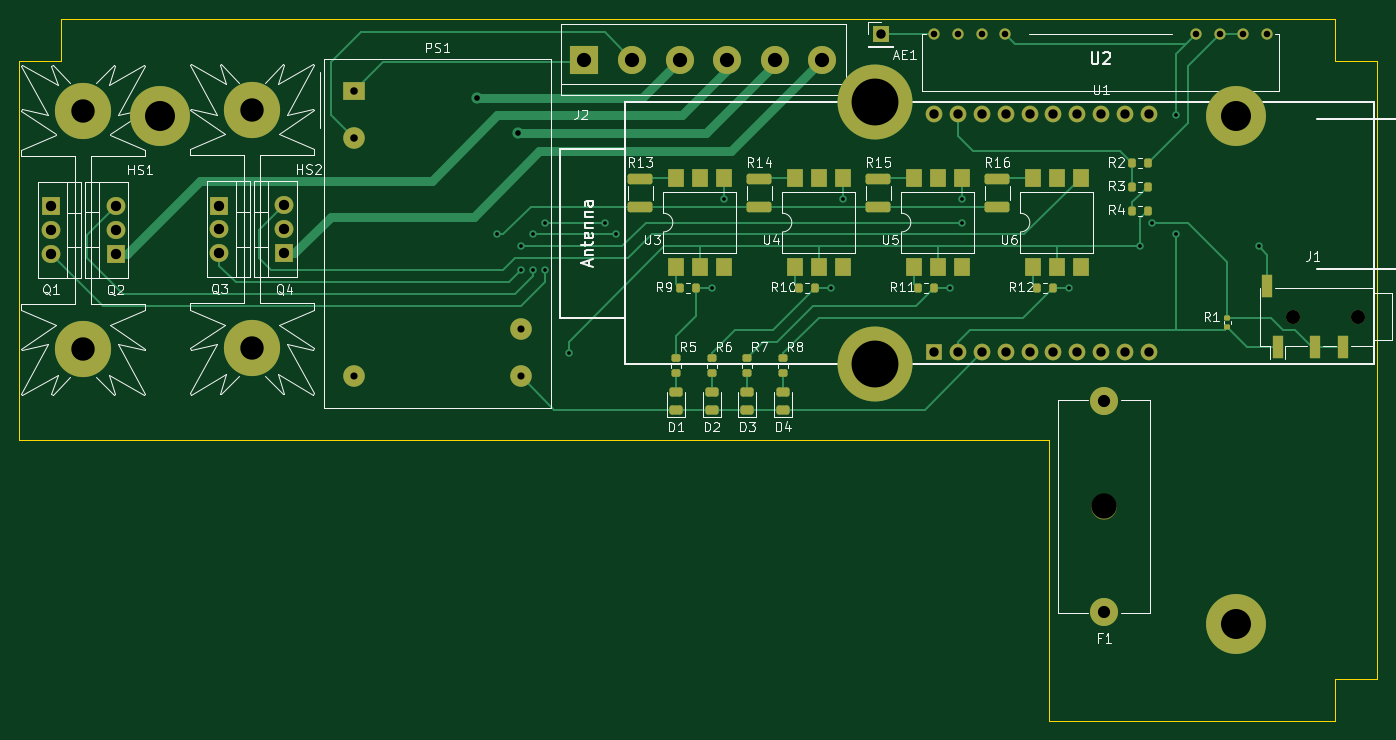
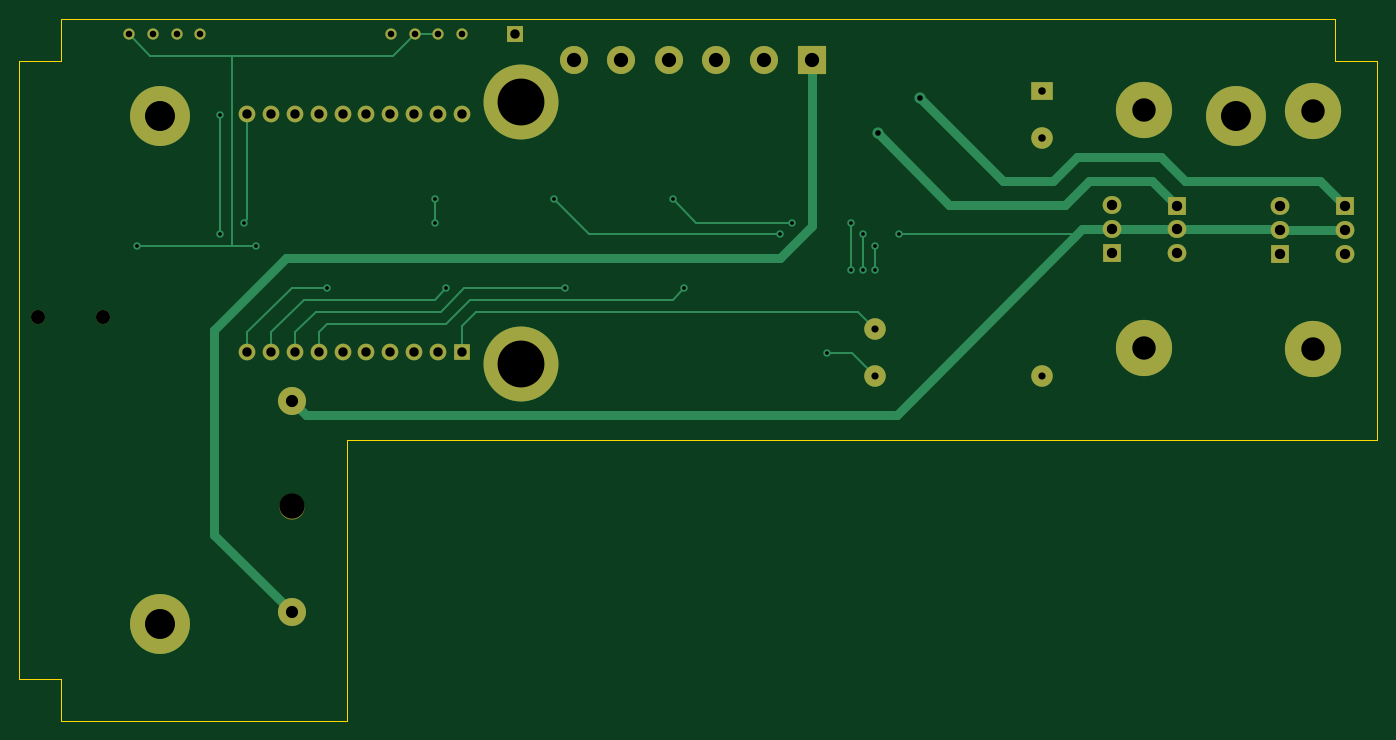
Circuit board: 11 layer files. Board 145.0 x 75.0 mm.
- bottom_copper: bed-smart-plug-CuBottom.gbr (11242 bytes)
- top_copper: bed-smart-plug-CuTop.gbr (22005 bytes)
- outline: bed-smart-plug-EdgeCuts.gbr (847 bytes)
- bottom_mask: bed-smart-plug-MaskBottom.gbr (3031 bytes)
- top_mask: bed-smart-plug-MaskTop.gbr (6533 bytes)
- drill: bed-smart-plug-NPTH.drl (468 bytes)
- drill: bed-smart-plug-PTH.drl (2404 bytes)
- paste: bed-smart-plug-PasteBottom.gbr (476 bytes)
- paste: bed-smart-plug-PasteTop.gbr (3997 bytes)
- bottom_silk: bed-smart-plug-SilkBottom.gbr (3035 bytes)
- top_silk: bed-smart-plug-SilkTop.gbr (68607 bytes)

=== bottom_copper: bed-smart-plug-CuBottom.gbr (11242 bytes, source omitted) ===
=== top_copper: bed-smart-plug-CuTop.gbr (22005 bytes, source omitted) ===
=== outline: bed-smart-plug-EdgeCuts.gbr ===
%TF.GenerationSoftware,KiCad,Pcbnew,(7.0.0)*%
%TF.CreationDate,2024-01-27T17:52:15+01:00*%
%TF.ProjectId,bed-smart-plug,6265642d-736d-4617-9274-2d706c75672e,rev?*%
%TF.SameCoordinates,Original*%
%TF.FileFunction,Profile,NP*%
%FSLAX46Y46*%
G04 Gerber Fmt 4.6, Leading zero omitted, Abs format (unit mm)*
G04 Created by KiCad (PCBNEW (7.0.0)) date 2024-01-27 17:52:15*
%MOMM*%
%LPD*%
G01*
G04 APERTURE LIST*
%TA.AperFunction,Profile*%
%ADD10C,0.100000*%
%TD*%
G04 APERTURE END LIST*
D10*
X212600000Y-51300000D02*
X217100000Y-51300000D01*
X217100000Y-117300000D01*
X212600000Y-117300000D01*
X212600000Y-121800000D01*
X182100000Y-121800000D01*
X182100000Y-91800000D01*
X72100000Y-91800000D01*
X72100000Y-51300000D01*
X76600000Y-51300000D01*
X76600000Y-46800000D01*
X212600000Y-46800000D01*
X212600000Y-51300000D01*
M02*

=== bottom_mask: bed-smart-plug-MaskBottom.gbr ===
%TF.GenerationSoftware,KiCad,Pcbnew,(7.0.0)*%
%TF.CreationDate,2024-01-27T17:52:15+01:00*%
%TF.ProjectId,bed-smart-plug,6265642d-736d-4617-9274-2d706c75672e,rev?*%
%TF.SameCoordinates,Original*%
%TF.FileFunction,Soldermask,Bot*%
%TF.FilePolarity,Negative*%
%FSLAX46Y46*%
G04 Gerber Fmt 4.6, Leading zero omitted, Abs format (unit mm)*
G04 Created by KiCad (PCBNEW (7.0.0)) date 2024-01-27 17:52:15*
%MOMM*%
%LPD*%
G01*
G04 APERTURE LIST*
%ADD10C,6.000000*%
%ADD11C,6.400000*%
%ADD12C,8.000000*%
%ADD13C,2.700000*%
%ADD14C,3.000000*%
%ADD15O,2.000000X1.905000*%
%ADD16R,2.000000X1.905000*%
%ADD17R,1.700000X1.700000*%
%ADD18R,1.778000X1.778000*%
%ADD19C,1.778000*%
%ADD20C,1.200000*%
%ADD21R,2.300000X2.000000*%
%ADD22C,2.300000*%
%ADD23C,1.500000*%
%ADD24R,3.000000X3.000000*%
G04 APERTURE END LIST*
D10*
%TO.C,HS1*%
X78995000Y-56660000D03*
X78995000Y-82060000D03*
%TD*%
D11*
%TO.C,*%
X201975000Y-57175000D03*
%TD*%
D12*
%TO.C,*%
X163485000Y-83700000D03*
%TD*%
D13*
%TO.C,F1*%
X187960000Y-98880000D03*
D14*
X187960000Y-110130000D03*
X187960000Y-87630000D03*
%TD*%
D11*
%TO.C,*%
X87225000Y-57175000D03*
%TD*%
D15*
%TO.C,Q3*%
X93514999Y-71839999D03*
X93514999Y-69299999D03*
D16*
X93514999Y-66759999D03*
%TD*%
D12*
%TO.C,*%
X163485000Y-55760000D03*
%TD*%
D17*
%TO.C,AE1*%
X164099999Y-48499999D03*
%TD*%
D18*
%TO.C,U1*%
X169834999Y-82429999D03*
D19*
X172375000Y-82430000D03*
X174915000Y-82430000D03*
X177455000Y-82430000D03*
X179995000Y-82430000D03*
X182535000Y-82430000D03*
X185075000Y-82430000D03*
X187615000Y-82430000D03*
X190155000Y-82430000D03*
X192695000Y-82430000D03*
X192695000Y-57030000D03*
X190155000Y-57030000D03*
X187615000Y-57030000D03*
X185075000Y-57030000D03*
X182535000Y-57030000D03*
X179995000Y-57030000D03*
X177455000Y-57030000D03*
X174915000Y-57030000D03*
X172375000Y-57030000D03*
X169835000Y-57030000D03*
%TD*%
D15*
%TO.C,Q4*%
X100449999Y-66749999D03*
X100449999Y-69289999D03*
D16*
X100449999Y-71829999D03*
%TD*%
D20*
%TO.C,U2*%
X169780000Y-48500000D03*
X172320000Y-48500000D03*
X174860000Y-48500000D03*
X177400000Y-48500000D03*
X197720000Y-48500000D03*
X200260000Y-48500000D03*
X202800000Y-48500000D03*
X205340000Y-48500000D03*
%TD*%
D21*
%TO.C,PS1*%
X107899999Y-54519999D03*
D22*
X107900000Y-59600000D03*
X107900000Y-85000000D03*
X125680000Y-85000000D03*
X125680000Y-79920000D03*
%TD*%
D23*
%TO.C,J1*%
X215063000Y-78620000D03*
X208063000Y-78620000D03*
%TD*%
D24*
%TO.C,J2*%
X132479999Y-51199999D03*
D14*
X137560000Y-51200000D03*
X142640000Y-51200000D03*
X147720000Y-51200000D03*
X152800000Y-51200000D03*
X157880000Y-51200000D03*
%TD*%
D10*
%TO.C,HS2*%
X97000000Y-82000000D03*
X97000000Y-56600000D03*
%TD*%
D11*
%TO.C,*%
X201975000Y-111425000D03*
%TD*%
D16*
%TO.C,Q2*%
X82444999Y-71889999D03*
D15*
X82444999Y-69349999D03*
X82444999Y-66809999D03*
%TD*%
D16*
%TO.C,Q1*%
X75509999Y-66819999D03*
D15*
X75509999Y-69359999D03*
X75509999Y-71899999D03*
%TD*%
M02*

=== top_mask: bed-smart-plug-MaskTop.gbr (6533 bytes, source omitted) ===
=== drill: bed-smart-plug-NPTH.drl ===
M48
; DRILL file {KiCad (7.0.0)} date Sat Jan 27 17:52:15 2024
; FORMAT={-:-/ absolute / inch / decimal}
; #@! TF.CreationDate,2024-01-27T17:52:15+01:00
; #@! TF.GenerationSoftware,Kicad,Pcbnew,(7.0.0)
; #@! TF.FileFunction,NonPlated,1,2,NPTH
FMAT,2
INCH
; #@! TA.AperFunction,NonPlated,NPTH,ComponentDrill
T1C0.0591
; #@! TA.AperFunction,NonPlated,NPTH,ComponentDrill
T2C0.1063
%
G90
G05
T1
X8.1915Y-3.0953
X8.467Y-3.0953
T2
X7.4Y-3.8929
T0
M30

=== drill: bed-smart-plug-PTH.drl ===
M48
; DRILL file {KiCad (7.0.0)} date Sat Jan 27 17:52:15 2024
; FORMAT={-:-/ absolute / inch / decimal}
; #@! TF.CreationDate,2024-01-27T17:52:15+01:00
; #@! TF.GenerationSoftware,Kicad,Pcbnew,(7.0.0)
; #@! TF.FileFunction,Plated,1,2,PTH
FMAT,2
INCH
; #@! TA.AperFunction,Plated,PTH,ViaDrill
T1C0.0157
; #@! TA.AperFunction,Plated,PTH,ViaDrill
T2C0.0236
; #@! TA.AperFunction,Plated,PTH,ComponentDrill
T3C0.0276
; #@! TA.AperFunction,Plated,PTH,ComponentDrill
T4C0.0299
; #@! TA.AperFunction,Plated,PTH,ComponentDrill
T5C0.0315
; #@! TA.AperFunction,Plated,PTH,ComponentDrill
T6C0.0394
; #@! TA.AperFunction,Plated,PTH,ComponentDrill
T7C0.0433
; #@! TA.AperFunction,Plated,PTH,ComponentDrill
T8C0.0512
; #@! TA.AperFunction,Plated,PTH,ComponentDrill
T9C0.0598
; #@! TA.AperFunction,Plated,PTH,ComponentDrill
T10C0.0984
; #@! TA.AperFunction,Plated,PTH,ComponentDrill
T11C0.1260
; #@! TA.AperFunction,Plated,PTH,ComponentDrill
T12C0.1969
%
G90
G05
T1
X4.85Y-2.75
X4.95Y-2.8
X4.95Y-2.9
X5.0Y-2.75
X5.0Y-2.9
X5.05Y-2.7
X5.05Y-2.9
X5.15Y-3.25
X5.3Y-2.7
X5.35Y-2.75
X5.75Y-2.975
X5.8Y-2.6
X6.25Y-2.975
X6.3Y-2.6
X6.75Y-2.975
X6.8Y-2.6
X6.8Y-2.7
X7.25Y-2.975
X7.55Y-2.8
X7.6Y-2.7
X7.7Y-2.25
X7.7Y-2.75
X8.05Y-2.8
T2
X4.7625Y-2.175
X4.9375Y-2.325
T3
X6.6843Y-1.9094
X6.7843Y-1.9094
X6.8843Y-1.9094
X6.9843Y-1.9094
X7.7843Y-1.9094
X7.8843Y-1.9094
X7.9843Y-1.9094
X8.0843Y-1.9094
T4
X4.248Y-3.3465
X4.948Y-3.1465
X4.948Y-3.3465
T5
X4.248Y-2.1465
X4.248Y-2.3465
T6
X6.4606Y-1.9094
X6.6864Y-2.2453
X6.6864Y-3.2453
X6.7864Y-2.2453
X6.7864Y-3.2453
X6.8864Y-2.2453
X6.8864Y-3.2453
X6.9864Y-2.2453
X6.9864Y-3.2453
X7.0864Y-2.2453
X7.0864Y-3.2453
X7.1864Y-2.2453
X7.1864Y-3.2453
X7.2864Y-2.2453
X7.2864Y-3.2453
X7.3864Y-2.2453
X7.3864Y-3.2453
X7.4864Y-2.2453
X7.4864Y-3.2453
X7.5864Y-2.2453
X7.5864Y-3.2453
T7
X2.9728Y-2.6307
X2.9728Y-2.7307
X2.9728Y-2.8307
X3.2459Y-2.6303
X3.2459Y-2.7303
X3.2459Y-2.8303
X3.6817Y-2.6283
X3.6817Y-2.7283
X3.6817Y-2.8283
X3.9547Y-2.628
X3.9547Y-2.728
X3.9547Y-2.828
T8
X7.4Y-3.45
X7.4Y-4.3358
T9
X5.2157Y-2.0157
X5.4157Y-2.0157
X5.6157Y-2.0157
X5.8157Y-2.0157
X6.0157Y-2.0157
X6.2157Y-2.0157
T10
X3.11Y-2.2307
X3.11Y-3.2307
X3.8189Y-2.2283
X3.8189Y-3.2283
T11
X3.4341Y-2.251
X7.9518Y-2.251
X7.9518Y-4.3868
T12
X6.4364Y-2.1953
X6.4364Y-3.2953
T0
M30

=== paste: bed-smart-plug-PasteBottom.gbr ===
%TF.GenerationSoftware,KiCad,Pcbnew,(7.0.0)*%
%TF.CreationDate,2024-01-27T17:52:15+01:00*%
%TF.ProjectId,bed-smart-plug,6265642d-736d-4617-9274-2d706c75672e,rev?*%
%TF.SameCoordinates,Original*%
%TF.FileFunction,Paste,Bot*%
%TF.FilePolarity,Positive*%
%FSLAX46Y46*%
G04 Gerber Fmt 4.6, Leading zero omitted, Abs format (unit mm)*
G04 Created by KiCad (PCBNEW (7.0.0)) date 2024-01-27 17:52:15*
%MOMM*%
%LPD*%
G01*
G04 APERTURE LIST*
G04 APERTURE END LIST*
M02*

=== paste: bed-smart-plug-PasteTop.gbr ===
%TF.GenerationSoftware,KiCad,Pcbnew,(7.0.0)*%
%TF.CreationDate,2024-01-27T17:52:15+01:00*%
%TF.ProjectId,bed-smart-plug,6265642d-736d-4617-9274-2d706c75672e,rev?*%
%TF.SameCoordinates,Original*%
%TF.FileFunction,Paste,Top*%
%TF.FilePolarity,Positive*%
%FSLAX46Y46*%
G04 Gerber Fmt 4.6, Leading zero omitted, Abs format (unit mm)*
G04 Created by KiCad (PCBNEW (7.0.0)) date 2024-01-27 17:52:15*
%MOMM*%
%LPD*%
G01*
G04 APERTURE LIST*
G04 Aperture macros list*
%AMRoundRect*
0 Rectangle with rounded corners*
0 $1 Rounding radius*
0 $2 $3 $4 $5 $6 $7 $8 $9 X,Y pos of 4 corners*
0 Add a 4 corners polygon primitive as box body*
4,1,4,$2,$3,$4,$5,$6,$7,$8,$9,$2,$3,0*
0 Add four circle primitives for the rounded corners*
1,1,$1+$1,$2,$3*
1,1,$1+$1,$4,$5*
1,1,$1+$1,$6,$7*
1,1,$1+$1,$8,$9*
0 Add four rect primitives between the rounded corners*
20,1,$1+$1,$2,$3,$4,$5,0*
20,1,$1+$1,$4,$5,$6,$7,0*
20,1,$1+$1,$6,$7,$8,$9,0*
20,1,$1+$1,$8,$9,$2,$3,0*%
G04 Aperture macros list end*
%ADD10RoundRect,0.243750X0.456250X-0.243750X0.456250X0.243750X-0.456250X0.243750X-0.456250X-0.243750X0*%
%ADD11R,1.780000X2.000000*%
%ADD12RoundRect,0.250000X1.075000X-0.312500X1.075000X0.312500X-1.075000X0.312500X-1.075000X-0.312500X0*%
%ADD13RoundRect,0.200000X-0.200000X-0.275000X0.200000X-0.275000X0.200000X0.275000X-0.200000X0.275000X0*%
%ADD14R,1.200000X2.500000*%
%ADD15RoundRect,0.200000X-0.275000X0.200000X-0.275000X-0.200000X0.275000X-0.200000X0.275000X0.200000X0*%
%ADD16RoundRect,0.135000X0.185000X-0.135000X0.185000X0.135000X-0.185000X0.135000X-0.185000X-0.135000X0*%
G04 APERTURE END LIST*
D10*
%TO.C,D2*%
X146050000Y-88567500D03*
X146050000Y-86692500D03*
%TD*%
D11*
%TO.C,U5*%
X167639999Y-73344999D03*
X170179999Y-73344999D03*
X172719999Y-73344999D03*
X172719999Y-63814999D03*
X170179999Y-63814999D03*
X167639999Y-63814999D03*
%TD*%
D12*
%TO.C,R16*%
X176530000Y-66867500D03*
X176530000Y-63942500D03*
%TD*%
D10*
%TO.C,D4*%
X153670000Y-88567500D03*
X153670000Y-86692500D03*
%TD*%
D13*
%TO.C,R10*%
X155385000Y-75565000D03*
X157035000Y-75565000D03*
%TD*%
D10*
%TO.C,D1*%
X142240000Y-88567500D03*
X142240000Y-86692500D03*
%TD*%
D12*
%TO.C,R15*%
X163830000Y-66867500D03*
X163830000Y-63942500D03*
%TD*%
D11*
%TO.C,U6*%
X180339999Y-73344999D03*
X182879999Y-73344999D03*
X185419999Y-73344999D03*
X185419999Y-63814999D03*
X182879999Y-63814999D03*
X180339999Y-63814999D03*
%TD*%
D14*
%TO.C,J1*%
X210462999Y-81869999D03*
X213462999Y-81869999D03*
X205362999Y-75369999D03*
X206462999Y-81869999D03*
%TD*%
D15*
%TO.C,R7*%
X149860000Y-82995000D03*
X149860000Y-84645000D03*
%TD*%
%TO.C,R5*%
X142240000Y-82995000D03*
X142240000Y-84645000D03*
%TD*%
D13*
%TO.C,R11*%
X168085000Y-75565000D03*
X169735000Y-75565000D03*
%TD*%
%TO.C,R12*%
X182435000Y-75565000D03*
X180785000Y-75565000D03*
%TD*%
D12*
%TO.C,R13*%
X138430000Y-66867500D03*
X138430000Y-63942500D03*
%TD*%
D16*
%TO.C,R1*%
X201100000Y-79760000D03*
X201100000Y-78740000D03*
%TD*%
D13*
%TO.C,R2*%
X190945000Y-62230000D03*
X192595000Y-62230000D03*
%TD*%
D11*
%TO.C,U3*%
X142239999Y-73344999D03*
X144779999Y-73344999D03*
X147319999Y-73344999D03*
X147319999Y-63814999D03*
X144779999Y-63814999D03*
X142239999Y-63814999D03*
%TD*%
%TO.C,U4*%
X154939999Y-73344999D03*
X157479999Y-73344999D03*
X160019999Y-73344999D03*
X160019999Y-63814999D03*
X157479999Y-63814999D03*
X154939999Y-63814999D03*
%TD*%
D13*
%TO.C,R4*%
X190945000Y-67310000D03*
X192595000Y-67310000D03*
%TD*%
%TO.C,R3*%
X190945000Y-64770000D03*
X192595000Y-64770000D03*
%TD*%
D12*
%TO.C,R14*%
X151130000Y-66867500D03*
X151130000Y-63942500D03*
%TD*%
D13*
%TO.C,R9*%
X142685000Y-75565000D03*
X144335000Y-75565000D03*
%TD*%
D10*
%TO.C,D3*%
X149860000Y-88567500D03*
X149860000Y-86692500D03*
%TD*%
D15*
%TO.C,R8*%
X153670000Y-82995000D03*
X153670000Y-84645000D03*
%TD*%
%TO.C,R6*%
X146050000Y-82995000D03*
X146050000Y-84645000D03*
%TD*%
M02*

=== bottom_silk: bed-smart-plug-SilkBottom.gbr ===
%TF.GenerationSoftware,KiCad,Pcbnew,(7.0.0)*%
%TF.CreationDate,2024-01-27T17:52:15+01:00*%
%TF.ProjectId,bed-smart-plug,6265642d-736d-4617-9274-2d706c75672e,rev?*%
%TF.SameCoordinates,Original*%
%TF.FileFunction,Legend,Bot*%
%TF.FilePolarity,Positive*%
%FSLAX46Y46*%
G04 Gerber Fmt 4.6, Leading zero omitted, Abs format (unit mm)*
G04 Created by KiCad (PCBNEW (7.0.0)) date 2024-01-27 17:52:15*
%MOMM*%
%LPD*%
G01*
G04 APERTURE LIST*
%ADD10C,6.000000*%
%ADD11C,6.400000*%
%ADD12C,8.000000*%
%ADD13C,2.700000*%
%ADD14C,3.000000*%
%ADD15O,2.000000X1.905000*%
%ADD16R,2.000000X1.905000*%
%ADD17R,1.700000X1.700000*%
%ADD18R,1.778000X1.778000*%
%ADD19C,1.778000*%
%ADD20C,1.200000*%
%ADD21R,2.300000X2.000000*%
%ADD22C,2.300000*%
%ADD23C,1.500000*%
%ADD24R,3.000000X3.000000*%
G04 APERTURE END LIST*
%LPC*%
D10*
%TO.C,HS1*%
X78995000Y-56660000D03*
X78995000Y-82060000D03*
%TD*%
D11*
%TO.C,*%
X201975000Y-57175000D03*
%TD*%
D12*
%TO.C,*%
X163485000Y-83700000D03*
%TD*%
D13*
%TO.C,F1*%
X187960000Y-98880000D03*
D14*
X187960000Y-110130000D03*
X187960000Y-87630000D03*
%TD*%
D11*
%TO.C,*%
X87225000Y-57175000D03*
%TD*%
D15*
%TO.C,Q3*%
X93514999Y-71839999D03*
X93514999Y-69299999D03*
D16*
X93514999Y-66759999D03*
%TD*%
D12*
%TO.C,*%
X163485000Y-55760000D03*
%TD*%
D17*
%TO.C,AE1*%
X164099999Y-48499999D03*
%TD*%
D18*
%TO.C,U1*%
X169834999Y-82429999D03*
D19*
X172375000Y-82430000D03*
X174915000Y-82430000D03*
X177455000Y-82430000D03*
X179995000Y-82430000D03*
X182535000Y-82430000D03*
X185075000Y-82430000D03*
X187615000Y-82430000D03*
X190155000Y-82430000D03*
X192695000Y-82430000D03*
X192695000Y-57030000D03*
X190155000Y-57030000D03*
X187615000Y-57030000D03*
X185075000Y-57030000D03*
X182535000Y-57030000D03*
X179995000Y-57030000D03*
X177455000Y-57030000D03*
X174915000Y-57030000D03*
X172375000Y-57030000D03*
X169835000Y-57030000D03*
%TD*%
D15*
%TO.C,Q4*%
X100449999Y-66749999D03*
X100449999Y-69289999D03*
D16*
X100449999Y-71829999D03*
%TD*%
D20*
%TO.C,U2*%
X169780000Y-48500000D03*
X172320000Y-48500000D03*
X174860000Y-48500000D03*
X177400000Y-48500000D03*
X197720000Y-48500000D03*
X200260000Y-48500000D03*
X202800000Y-48500000D03*
X205340000Y-48500000D03*
%TD*%
D21*
%TO.C,PS1*%
X107899999Y-54519999D03*
D22*
X107900000Y-59600000D03*
X107900000Y-85000000D03*
X125680000Y-85000000D03*
X125680000Y-79920000D03*
%TD*%
D23*
%TO.C,J1*%
X215063000Y-78620000D03*
X208063000Y-78620000D03*
%TD*%
D24*
%TO.C,J2*%
X132479999Y-51199999D03*
D14*
X137560000Y-51200000D03*
X142640000Y-51200000D03*
X147720000Y-51200000D03*
X152800000Y-51200000D03*
X157880000Y-51200000D03*
%TD*%
D10*
%TO.C,HS2*%
X97000000Y-82000000D03*
X97000000Y-56600000D03*
%TD*%
D11*
%TO.C,*%
X201975000Y-111425000D03*
%TD*%
D16*
%TO.C,Q2*%
X82444999Y-71889999D03*
D15*
X82444999Y-69349999D03*
X82444999Y-66809999D03*
%TD*%
D16*
%TO.C,Q1*%
X75509999Y-66819999D03*
D15*
X75509999Y-69359999D03*
X75509999Y-71899999D03*
%TD*%
M02*

=== top_silk: bed-smart-plug-SilkTop.gbr (68607 bytes, source omitted) ===
